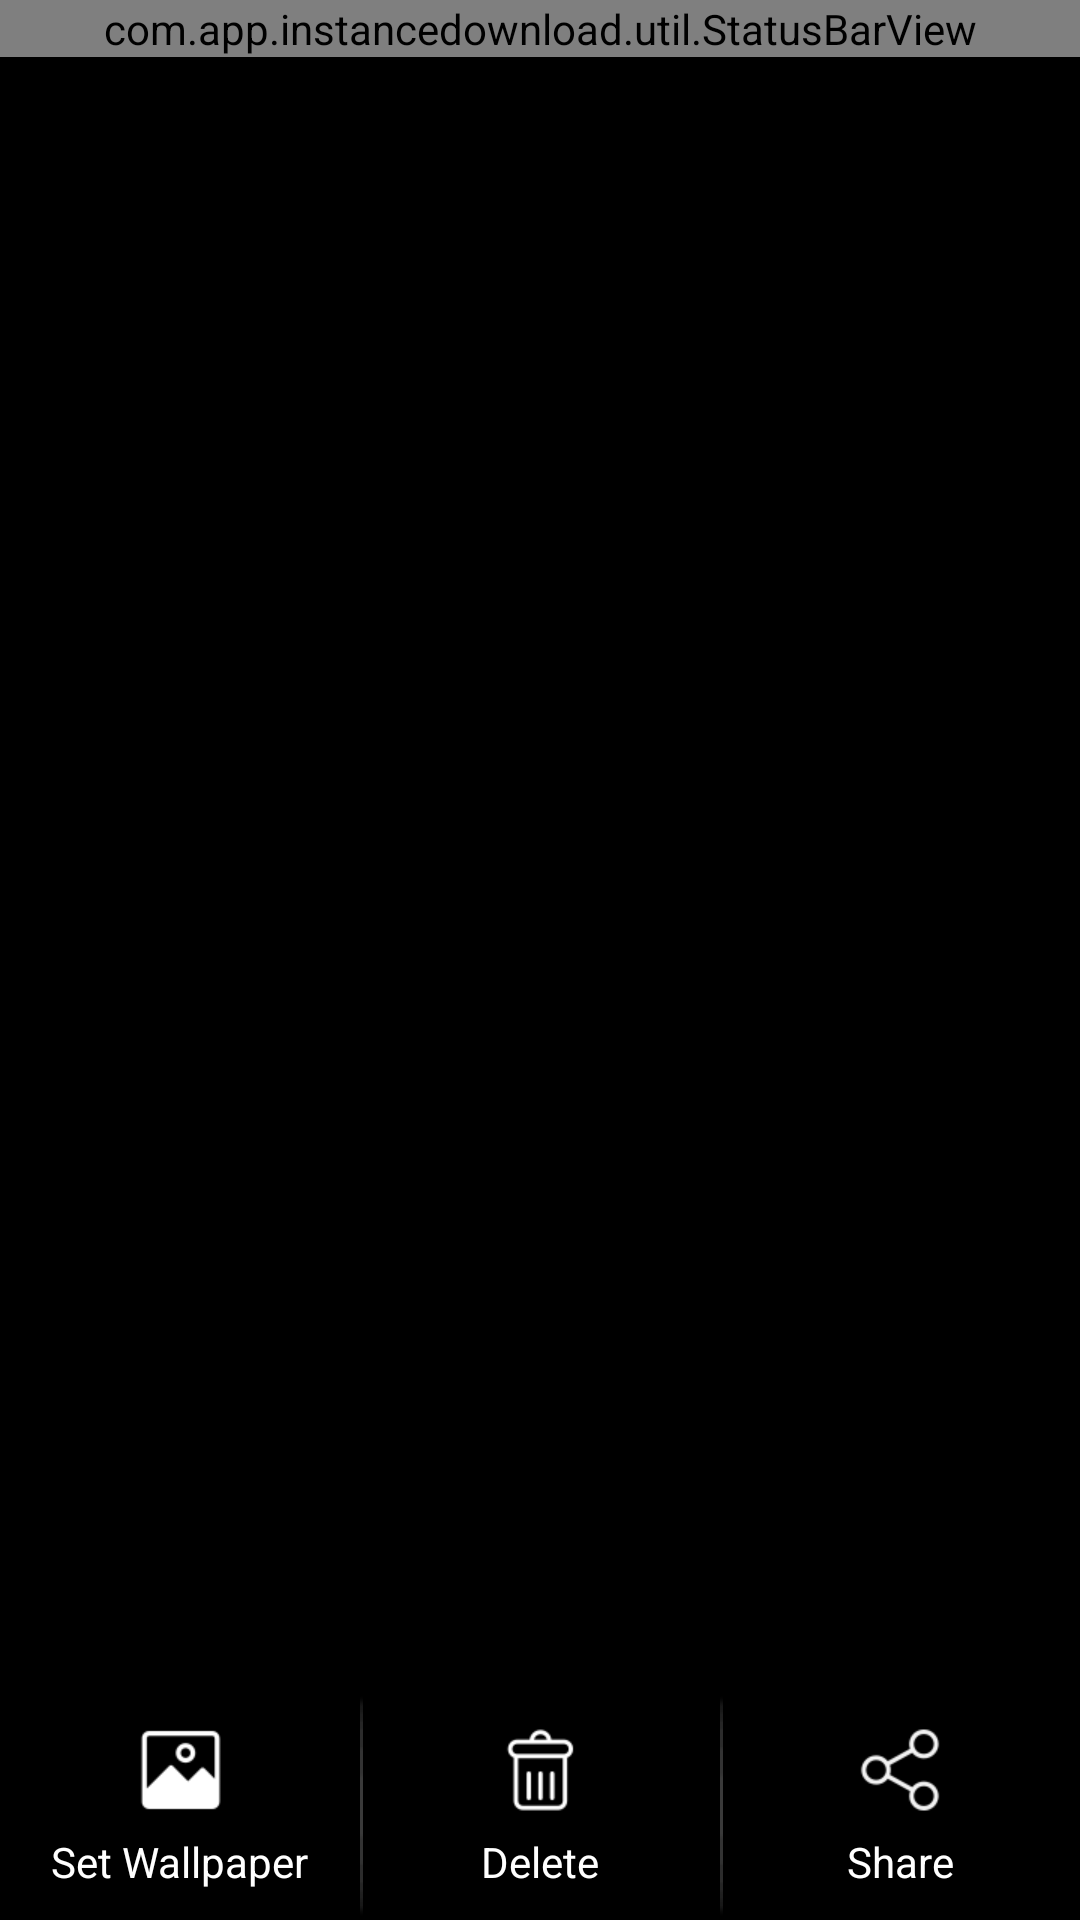

The Android layout XML behind this screen, and the referenced resources:
<!-- AndroidManifest.xml: application theme AppTheme -->
<!-- res/layout/activity_image_show.xml -->
<?xml version="1.0" encoding="utf-8"?>
<layout xmlns:android="http://schemas.android.com/apk/res/android"
    xmlns:app="http://schemas.android.com/apk/res-auto"
    xmlns:tools="http://schemas.android.com/tools">

    <androidx.constraintlayout.widget.ConstraintLayout
        android:layout_width="match_parent"
        android:layout_height="match_parent"
        android:background="@color/black"
        tools:context=".ui.show.activity.ShowActivity">

        <com.app.instancedownload.util.StatusBarView
            android:id="@+id/statusBarView_show"
            android:layout_width="0dp"
            android:layout_height="wrap_content"
            android:background="@color/transparent"
            app:layout_constraintEnd_toEndOf="parent"
            app:layout_constraintStart_toStartOf="parent"
            app:layout_constraintTop_toTopOf="parent" />

        <androidx.viewpager.widget.ViewPager
            android:id="@+id/viewpager_imageShow"
            android:layout_width="0dp"
            android:layout_height="0dp"
            app:layout_constraintBottom_toTopOf="@+id/con_adView_imageShow"
            app:layout_constraintEnd_toEndOf="parent"
            app:layout_constraintStart_toStartOf="parent"
            app:layout_constraintTop_toTopOf="parent" />

        <com.google.android.material.appbar.MaterialToolbar
            android:id="@+id/toolbar_imageShow"
            android:layout_width="0dp"
            android:layout_height="wrap_content"
            android:layout_below="@+id/statusBarView_show"
            android:background="@color/transparent"
            android:textStyle="bold"
            android:theme="@style/AppTheme.AppBarOverlay"
            app:layout_constraintEnd_toEndOf="parent"
            app:layout_constraintStart_toStartOf="parent"
            app:layout_constraintTop_toBottomOf="@+id/statusBarView_show"
            app:popupTheme="@style/ThemeOverlay.AppCompat.Light" />

        <androidx.constraintlayout.widget.ConstraintLayout
            android:id="@+id/con_setAsWall_imageShow"
            android:layout_width="0dp"
            android:layout_height="wrap_content"
            android:background="@color/con_option_bg_show"
            android:gravity="center"
            android:orientation="vertical"
            android:paddingTop="10dp"
            android:paddingBottom="10dp"
            app:layout_constraintBottom_toTopOf="@+id/con_adView_imageShow"
            app:layout_constraintEnd_toStartOf="@+id/con_delete_imageShow"
            app:layout_constraintHorizontal_bias="0.5"
            app:layout_constraintHorizontal_chainStyle="spread"
            app:layout_constraintStart_toStartOf="parent">

            <ImageView
                android:id="@+id/imageView_setAsWall_imageShow"
                android:layout_width="wrap_content"
                android:layout_height="wrap_content"
                android:contentDescription="@string/app_name"
                android:src="@drawable/img_ic"
                app:layout_constraintEnd_toEndOf="parent"
                app:layout_constraintStart_toStartOf="parent"
                app:layout_constraintTop_toTopOf="parent" />

            <com.google.android.material.textview.MaterialTextView
                android:layout_width="wrap_content"
                android:layout_height="wrap_content"
                android:layout_marginStart="5dp"
                android:layout_marginTop="5dp"
                android:layout_marginEnd="5dp"
                android:ellipsize="end"
                android:maxLines="1"
                android:text="@string/set_as_wallpaper"
                android:textColor="@color/white"
                android:textSize="14sp"
                app:layout_constraintEnd_toEndOf="parent"
                app:layout_constraintStart_toStartOf="parent"
                app:layout_constraintTop_toBottomOf="@+id/imageView_setAsWall_imageShow" />

        </androidx.constraintlayout.widget.ConstraintLayout>

        <ImageView
            android:id="@+id/imageView_line_two_imageShow"
            android:layout_width="1dp"
            android:layout_height="0dp"
            android:contentDescription="@string/app_name"
            android:src="@drawable/line"
            app:layout_constraintBottom_toBottomOf="parent"
            app:layout_constraintStart_toEndOf="@+id/con_setAsWall_imageShow"
            app:layout_constraintTop_toTopOf="@+id/con_setAsWall_imageShow" />

        <androidx.constraintlayout.widget.ConstraintLayout
            android:id="@+id/con_delete_imageShow"
            android:layout_width="0dp"
            android:layout_height="wrap_content"
            android:background="@color/con_option_bg_show"
            android:gravity="center"
            android:orientation="vertical"
            android:paddingTop="10dp"
            android:paddingBottom="10dp"
            app:layout_constraintBottom_toTopOf="@+id/con_adView_imageShow"
            app:layout_constraintEnd_toStartOf="@+id/con_share_imageShow"
            app:layout_constraintHorizontal_bias="0.5"
            app:layout_constraintStart_toEndOf="@+id/con_setAsWall_imageShow">

            <ImageView
                android:id="@+id/imageView_delete_imageShow"
                android:layout_width="wrap_content"
                android:layout_height="wrap_content"
                android:contentDescription="@string/app_name"
                android:src="@drawable/delete"
                app:layout_constraintEnd_toEndOf="parent"
                app:layout_constraintStart_toStartOf="parent"
                app:layout_constraintTop_toTopOf="parent" />

            <com.google.android.material.textview.MaterialTextView
                android:layout_width="wrap_content"
                android:layout_height="wrap_content"
                android:layout_marginStart="5dp"
                android:layout_marginTop="5dp"
                android:layout_marginEnd="5dp"
                android:ellipsize="end"
                android:maxLines="1"
                android:text="@string/delete"
                android:textColor="@color/white"
                android:textSize="14sp"
                app:layout_constraintEnd_toEndOf="parent"
                app:layout_constraintStart_toStartOf="parent"
                app:layout_constraintTop_toBottomOf="@+id/imageView_delete_imageShow" />

        </androidx.constraintlayout.widget.ConstraintLayout>

        <ImageView
            android:id="@+id/imageView_line_four_imageShow"
            android:layout_width="1dp"
            android:layout_height="0dp"
            android:contentDescription="@string/app_name"
            android:src="@drawable/line"
            app:layout_constraintBottom_toBottomOf="@+id/con_delete_imageShow"
            app:layout_constraintStart_toEndOf="@+id/con_delete_imageShow"
            app:layout_constraintTop_toTopOf="@+id/con_delete_imageShow" />

        <androidx.constraintlayout.widget.ConstraintLayout
            android:id="@+id/con_share_imageShow"
            android:layout_width="0dp"
            android:layout_height="wrap_content"
            android:background="@color/con_option_bg_show"
            android:paddingTop="10dp"
            android:paddingBottom="10dp"
            app:layout_constraintBottom_toTopOf="@+id/con_adView_imageShow"
            app:layout_constraintEnd_toEndOf="parent"
            app:layout_constraintHorizontal_bias="0.5"
            app:layout_constraintStart_toEndOf="@+id/con_delete_imageShow">

            <ImageView
                android:id="@+id/imageView_share_imageShow"
                android:layout_width="wrap_content"
                android:layout_height="wrap_content"
                android:contentDescription="@string/app_name"
                android:src="@drawable/share_ic"
                app:layout_constraintEnd_toEndOf="parent"
                app:layout_constraintStart_toStartOf="parent"
                app:layout_constraintTop_toTopOf="parent" />

            <com.google.android.material.textview.MaterialTextView
                android:layout_width="wrap_content"
                android:layout_height="wrap_content"
                android:layout_marginStart="5dp"
                android:layout_marginTop="5dp"
                android:layout_marginEnd="5dp"
                android:ellipsize="end"
                android:maxLines="1"
                android:text="@string/share"
                android:textColor="@color/white"
                android:textSize="14sp"
                app:layout_constraintEnd_toEndOf="parent"
                app:layout_constraintStart_toStartOf="parent"
                app:layout_constraintTop_toBottomOf="@+id/imageView_share_imageShow" />

        </androidx.constraintlayout.widget.ConstraintLayout>

        <androidx.constraintlayout.widget.ConstraintLayout
            android:id="@+id/con_adView_imageShow"
            android:layout_width="wrap_content"
            android:layout_height="wrap_content"
            app:layout_constraintBottom_toBottomOf="parent"
            app:layout_constraintEnd_toEndOf="parent"
            app:layout_constraintStart_toStartOf="parent" />

    </androidx.constraintlayout.widget.ConstraintLayout>

</layout>
<!-- resources referenced by this layout -->
<resources>
  <color name="black">#000000</color>
  <color name="con_option_bg_show">#40000000</color>
  <color name="transparent">#00000000</color>
  <color name="white">#FFFFFF</color>
  <!-- drawable delete: png bitmap (drawable-hdpi, 1591 bytes) -->
  <!-- drawable img_ic: png bitmap (drawable-hdpi, 1634 bytes) -->
  <!-- drawable line: png bitmap (drawable, 206 bytes) -->
  <!-- drawable share_ic: png bitmap (drawable-hdpi, 2142 bytes) -->
  <string name="app_name">Instance</string>
  <string name="delete">Delete</string>
  <string name="set_as_wallpaper">Set Wallpaper</string>
  <string name="share">Share</string>
  <style name="AppTheme.AppBarOverlay" parent="ThemeOverlay.MaterialComponents.Dark.ActionBar" />
  <style name="AppTheme" parent="Theme.MaterialComponents.DayNight.NoActionBar">
          
          <item name="colorPrimary">@color/colorPrimary</item>
          <item name="colorPrimaryDark">@color/colorPrimaryDark</item>
          <item name="colorAccent">@color/colorAccent</item>
          <item name="android:windowSplashScreenBackground" tools:targetApi="s">@color/splashBg</item>
          <item name="android:windowSplashScreenAnimatedIcon" tools:targetApi="s">
              @drawable/launch_background
          </item>
          <item name="android:windowSplashScreenAnimationDuration" tools:targetApi="s">1000</item>
          <item name="android:windowBackground">@drawable/launch_background</item>
      </style>
  <color name="colorPrimary">#EC407A</color>
  <color name="colorPrimaryDark">#EC407A</color>
  <color name="colorAccent">#EC407A</color>
  <color name="splashBg">#FFFFFF</color>
</resources>
